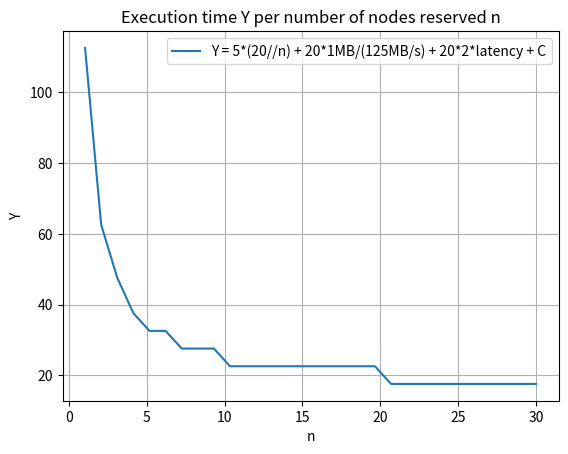

Write Python code to recreate this figure.
import numpy as np
import matplotlib.pyplot as plt

N = 20
MB_per_second_to_GB_per_second = 1 / 125  # 1 MB per second in GB per second


def Y(n):
    return 5*(N//n+1) + 20*MB_per_second_to_GB_per_second + 20*2*0.06 + 10

# Generate n values
n_values = np.linspace(0,30,30)  # Adjust the range and number of points as needed

# Calculate corresponding Y values
Y_values = Y(n_values)

# Plot the graph
plt.plot(n_values, Y_values, label='Y = 5*(20//n) + 20*1MB/(125MB/s) + 20*2*latency + C')
plt.xlabel('n')
plt.ylabel('Y')
plt.title('Execution time Y per number of nodes reserved n')
plt.legend()
plt.grid(True)
plt.show()